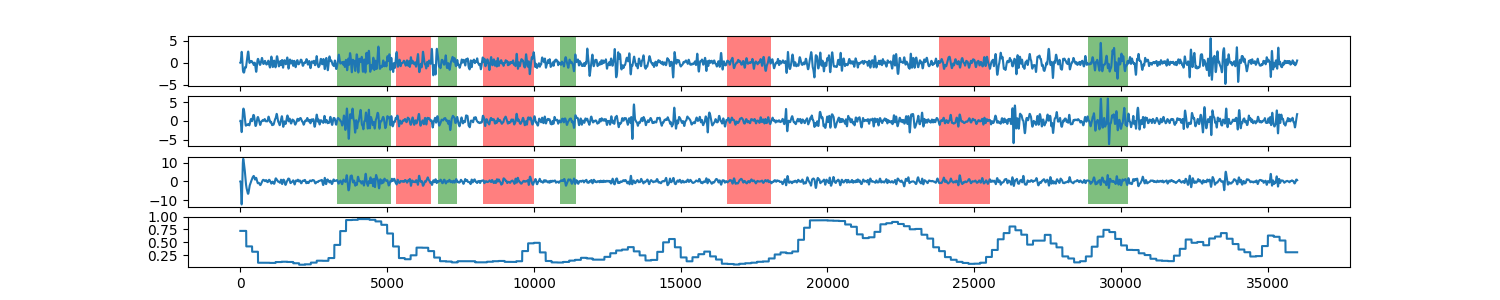

Values plotted in this chart, from the file beside it:
0, 0.72263630854
1, 0.7226
2, 0.7226
3, 0.7226
4, 0.7226
5, 0.7226
6, 0.7226
7, 0.7226
8, 0.7226
9, 0.7226
10, 0.7226
11, 0.7226
12, 0.7226
13, 0.7226
14, 0.7226
15, 0.7226
16, 0.7226
17, 0.7226
18, 0.7226
19, 0.7226
20, 0.7226
21, 0.7226
22, 0.7226
23, 0.7226
24, 0.7226
25, 0.7226
26, 0.7226
27, 0.7226
28, 0.7226
29, 0.7226
30, 0.7226
31, 0.7226
32, 0.7226
33, 0.7226
34, 0.7226
35, 0.7226
36, 0.7226
37, 0.7226
38, 0.7226
39, 0.7226
40, 0.7226
41, 0.7226
42, 0.7226
43, 0.7226
44, 0.7226
45, 0.7226
46, 0.7226
47, 0.7226
48, 0.7226
49, 0.7226
50, 0.7226
51, 0.7226
52, 0.7226
53, 0.7226
54, 0.7226
55, 0.7226
56, 0.7226
57, 0.7226
58, 0.7226
59, 0.7226
60, 0.7226
... 35,939 more rows
